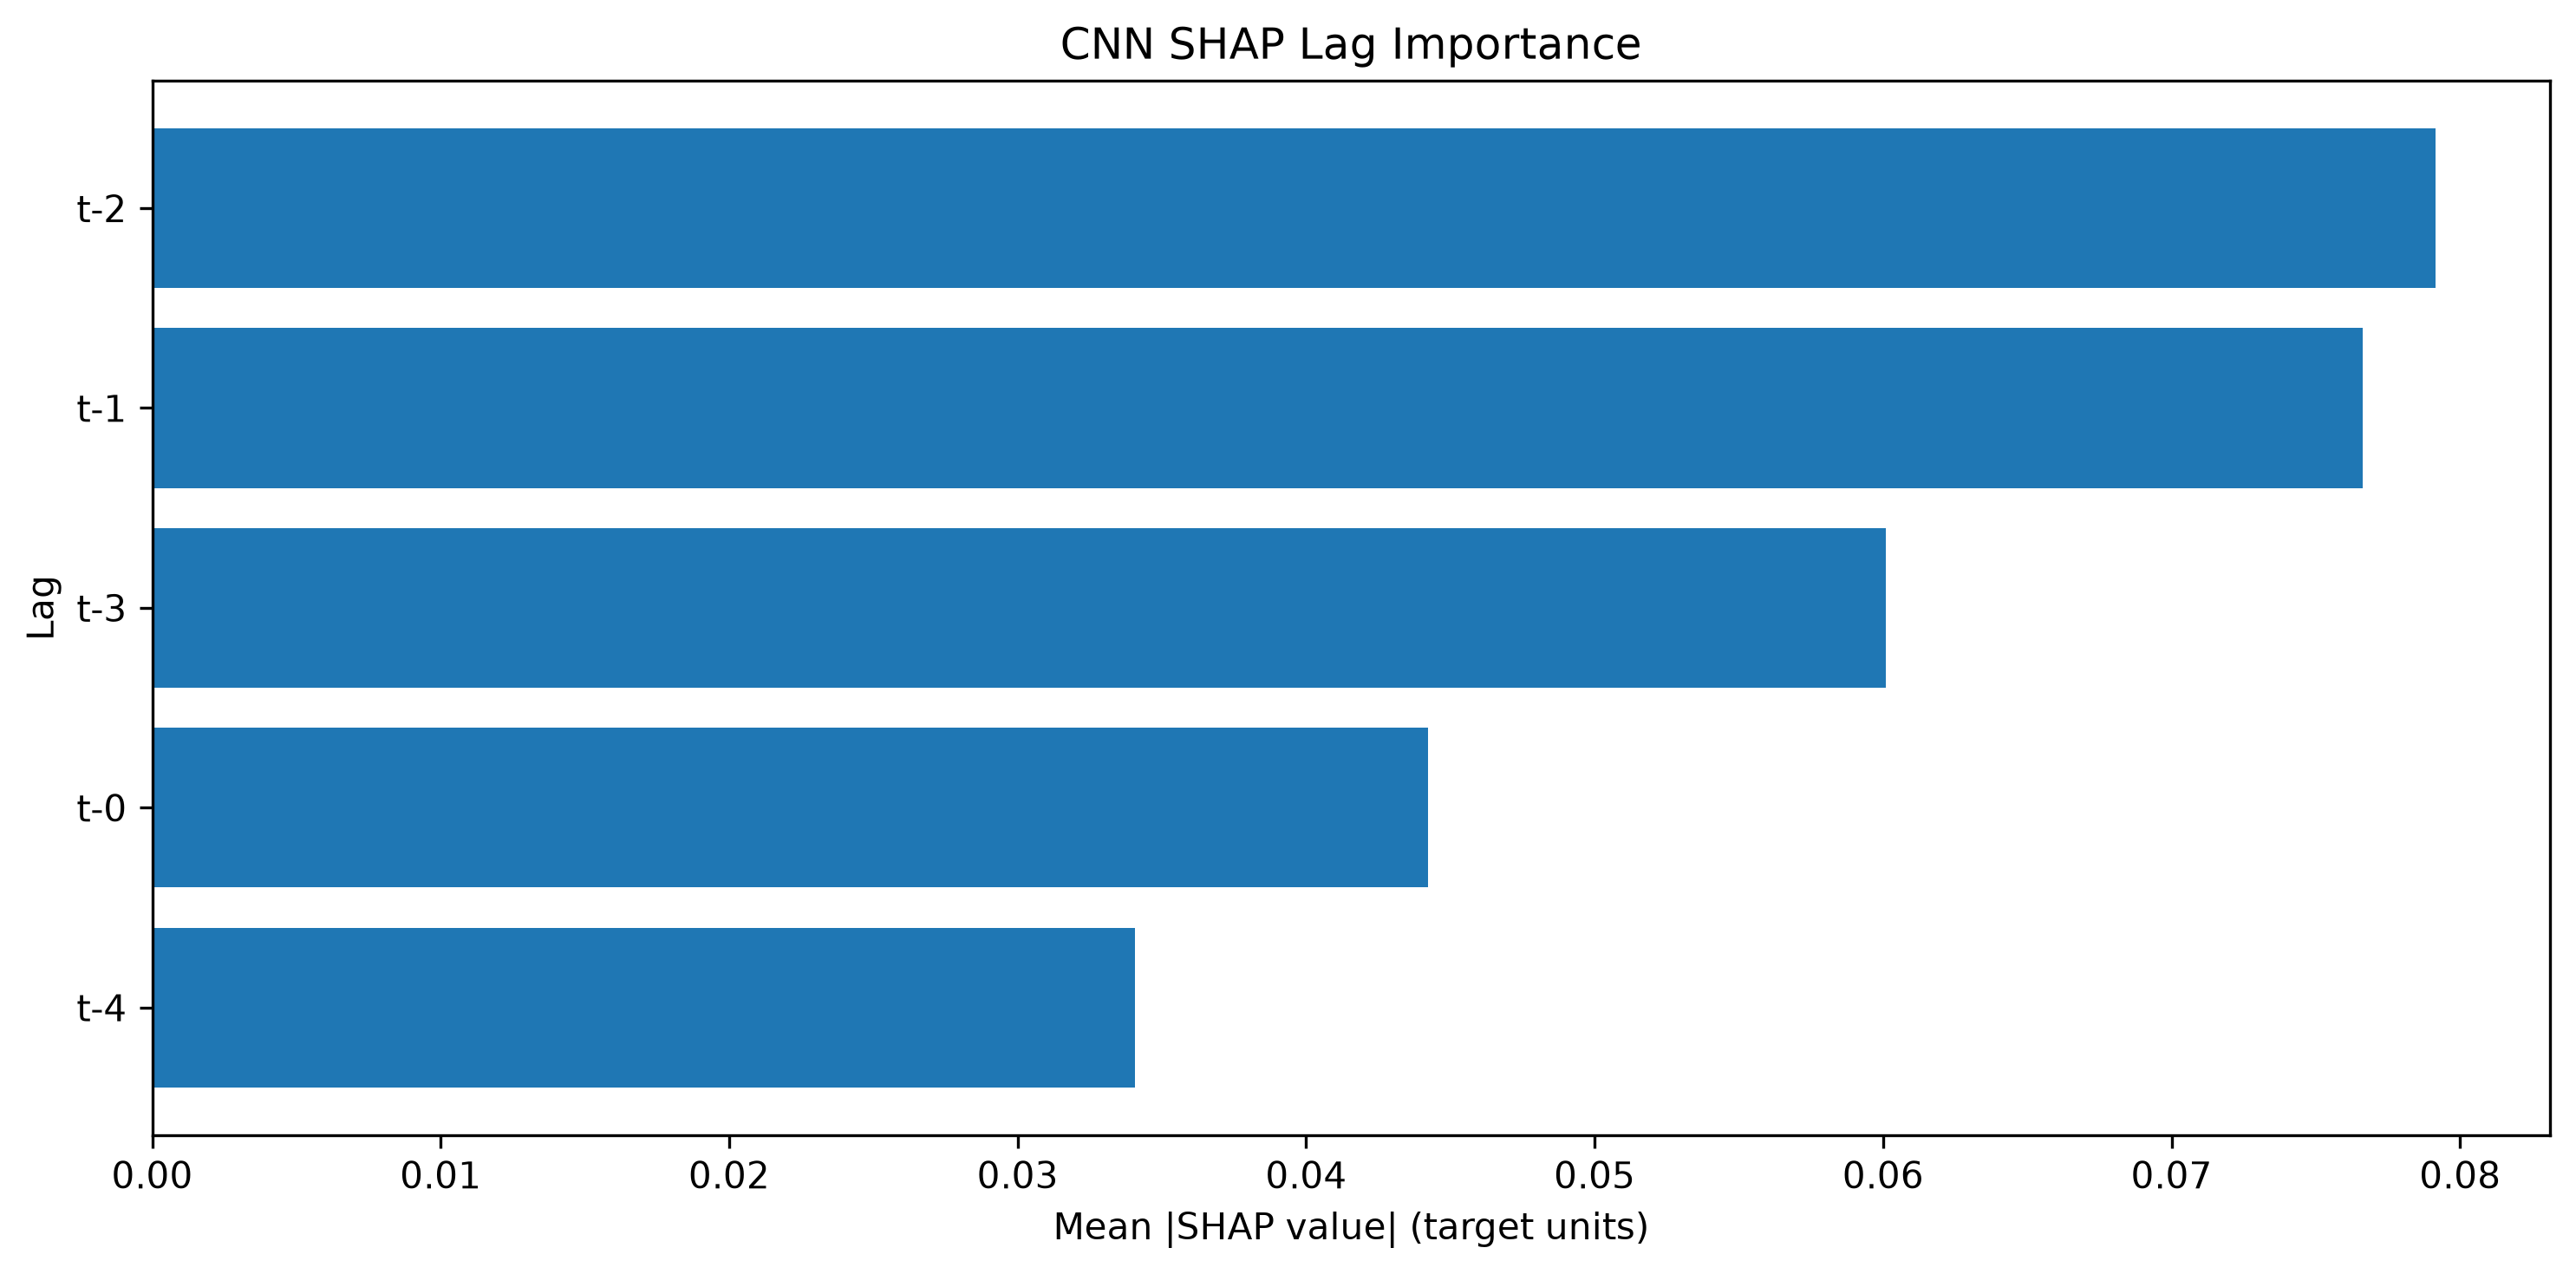

The table this chart was drawn from, first rows:
Lag, SHAP Mean Abs Importance, SHAP Normalized Importance, SHAP Rank
t-2, 0.07916, 0.2691, 1
t-1, 0.07664, 0.2605, 2
t-3, 0.0601, 0.2043, 3
t-0, 0.04422, 0.1503, 4
t-4, 0.03407, 0.1158, 5
